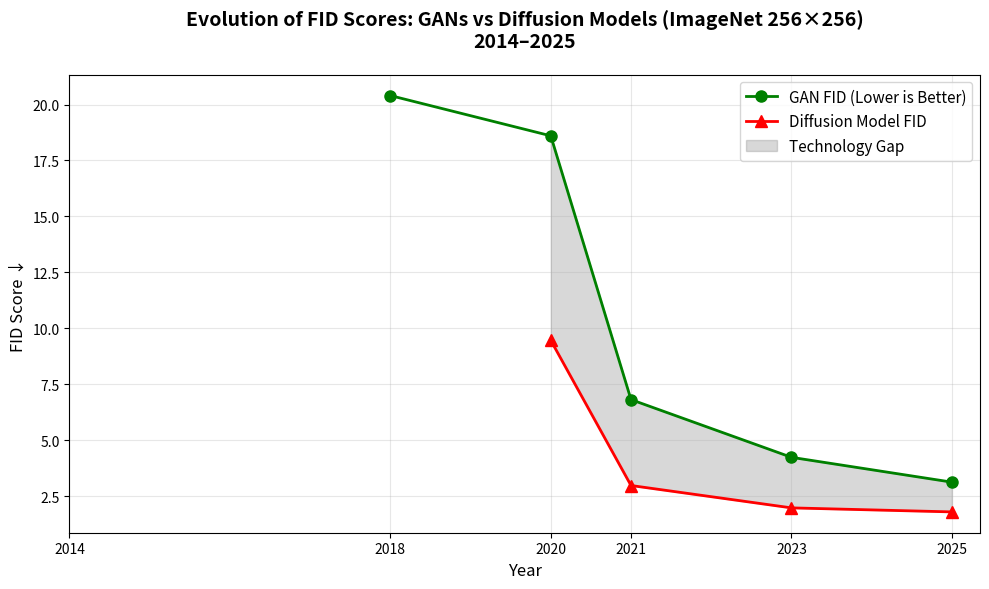

This chart was generated by the following Python code: (Note: this script raises an exception after producing the figure.)
# fid_evolution_plot.py
# 作者：zyf0215，2025年12月
# 功能：绘制GAN与扩散模型在ImageNet 256x256上的FID分数演进曲线

import matplotlib.pyplot as plt
import numpy as np

# 数据来源：文献统计与2025年最新成果
years = [2014, 2018, 2020, 2021, 2023, 2025]
gan_fid = [None, 20.4, 18.6, 6.81, 4.23, 3.12]      # GAN FID演进
diffusion_fid = [None, None, 9.46, 2.97, 1.97, 1.79]  # 扩散模型FID演进

plt.figure(figsize=(10, 6))
plt.plot(years, gan_fid, 'go-', label='GAN FID (Lower is Better)', linewidth=2, markersize=8)
plt.plot(years[2:], diffusion_fid[2:], 'r^-', label='Diffusion Model FID', linewidth=2, markersize=8)

# 填充技术差距区域
plt.fill_between(years[2:], gan_fid[2:], diffusion_fid[2:], color='gray', alpha=0.3, label='Technology Gap')

plt.title('Evolution of FID Scores: GANs vs Diffusion Models (ImageNet 256×256)\n2014–2025', 
          fontsize=14, fontweight='bold', pad=20)
plt.xlabel('Year', fontsize=12)
plt.ylabel('FID Score ↓', fontsize=12)
plt.grid(True, alpha=0.3)
plt.legend(fontsize=11)
plt.xticks(years)
plt.tight_layout()

# 保存高清图片用于报告插入
plt.savefig('visual_results/fid_curve.png', dpi=300, bbox_inches='tight')
plt.show()

print("FID演进曲线已保存至 visual_results/fid_curve.png")
